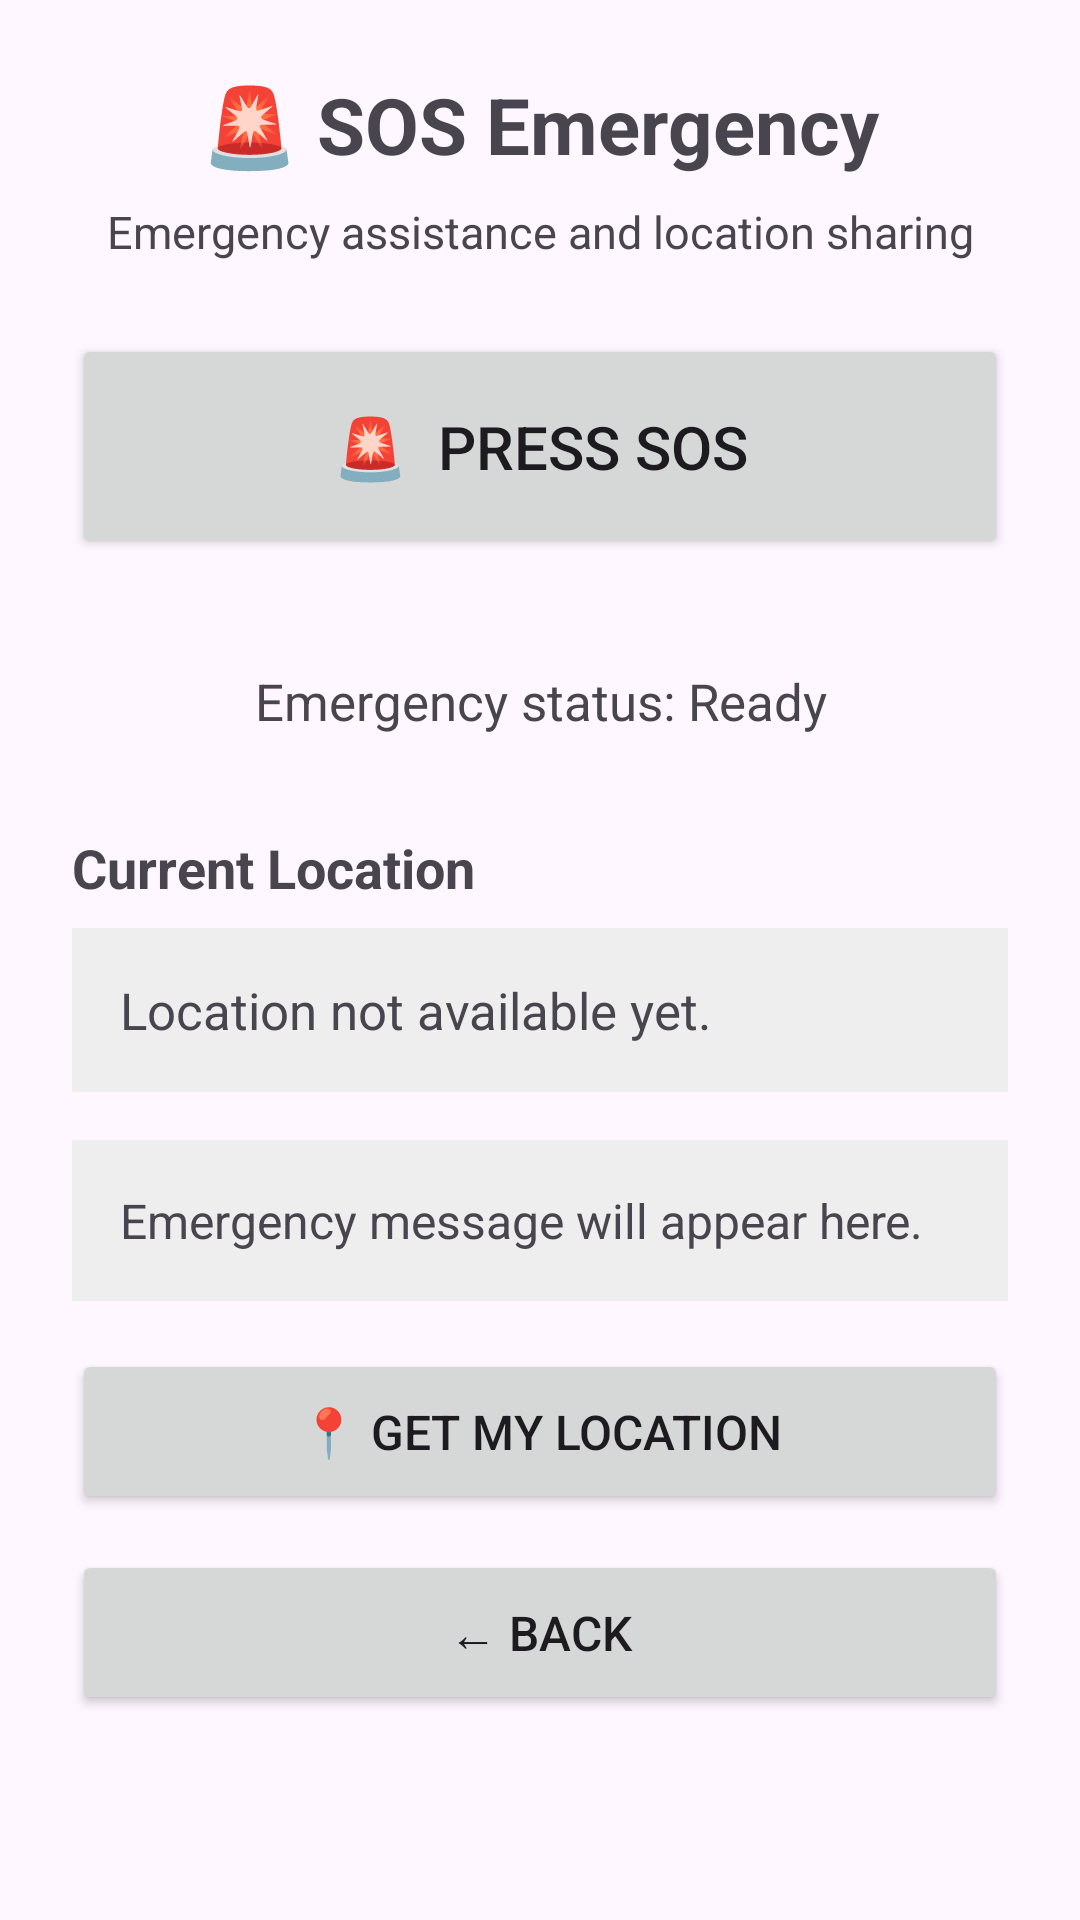

Layout XML and referenced resources for this Android screen:
<!-- AndroidManifest.xml: application theme Theme.SenseConnect -->
<!-- res/layout/activity_emergency.xml -->
<?xml version="1.0" encoding="utf-8"?>
<ScrollView xmlns:android="http://schemas.android.com/apk/res/android"
    android:layout_width="match_parent"
    android:layout_height="match_parent">

    <LinearLayout
        android:layout_width="match_parent"
        android:layout_height="wrap_content"
        android:orientation="vertical"
        android:padding="24dp">

        <TextView
            android:id="@+id/tvEmergencyTitle"
            android:layout_width="match_parent"
            android:layout_height="wrap_content"
            android:text="🚨 SOS Emergency"
            android:textSize="26sp"
            android:textStyle="bold"
            android:gravity="center"
            android:layout_marginBottom="8dp" />

        <TextView
            android:id="@+id/tvEmergencySubtitle"
            android:layout_width="match_parent"
            android:layout_height="wrap_content"
            android:text="Emergency assistance and location sharing"
            android:textSize="15sp"
            android:gravity="center"
            android:layout_marginBottom="24dp" />

        <Button
            android:id="@+id/btnSos"
            android:layout_width="match_parent"
            android:layout_height="75dp"
            android:text="🚨  PRESS SOS"
            android:textSize="20sp"
            android:layout_marginBottom="20dp" />

        <TextView
            android:id="@+id/tvEmergencyStatus"
            android:layout_width="match_parent"
            android:layout_height="wrap_content"
            android:text="Emergency status: Ready"
            android:textSize="17sp"
            android:gravity="center"
            android:padding="16dp"
            android:layout_marginBottom="16dp" />

        <TextView
            android:id="@+id/tvLocationLabel"
            android:layout_width="match_parent"
            android:layout_height="wrap_content"
            android:text="Current Location"
            android:textSize="18sp"
            android:textStyle="bold"
            android:layout_marginBottom="8dp" />

        <TextView
            android:id="@+id/tvLocation"
            android:layout_width="match_parent"
            android:layout_height="wrap_content"
            android:text="Location not available yet."
            android:textSize="17sp"
            android:padding="16dp"
            android:background="#EEEEEE"
            android:layout_marginBottom="16dp" />

        <TextView
            android:id="@+id/tvEmergencyMessage"
            android:layout_width="match_parent"
            android:layout_height="wrap_content"
            android:text="Emergency message will appear here."
            android:textSize="16sp"
            android:padding="16dp"
            android:background="#EEEEEE"
            android:layout_marginBottom="16dp" />

        <Button
            android:id="@+id/btnGetLocation"
            android:layout_width="match_parent"
            android:layout_height="55dp"
            android:text="📍 GET MY LOCATION"
            android:textSize="16sp"
            android:layout_marginBottom="12dp" />

        <Button
            android:id="@+id/btnEmergencyBack"
            android:layout_width="match_parent"
            android:layout_height="55dp"
            android:text="← BACK"
            android:textSize="16sp" />

    </LinearLayout>

</ScrollView>
<!-- resources referenced by this layout -->
<resources>
  <style name="Theme.SenseConnect" parent="Base.Theme.SenseConnect" />
  <style name="Base.Theme.SenseConnect" parent="Theme.Material3.DayNight.NoActionBar">
          
          
      </style>
</resources>
